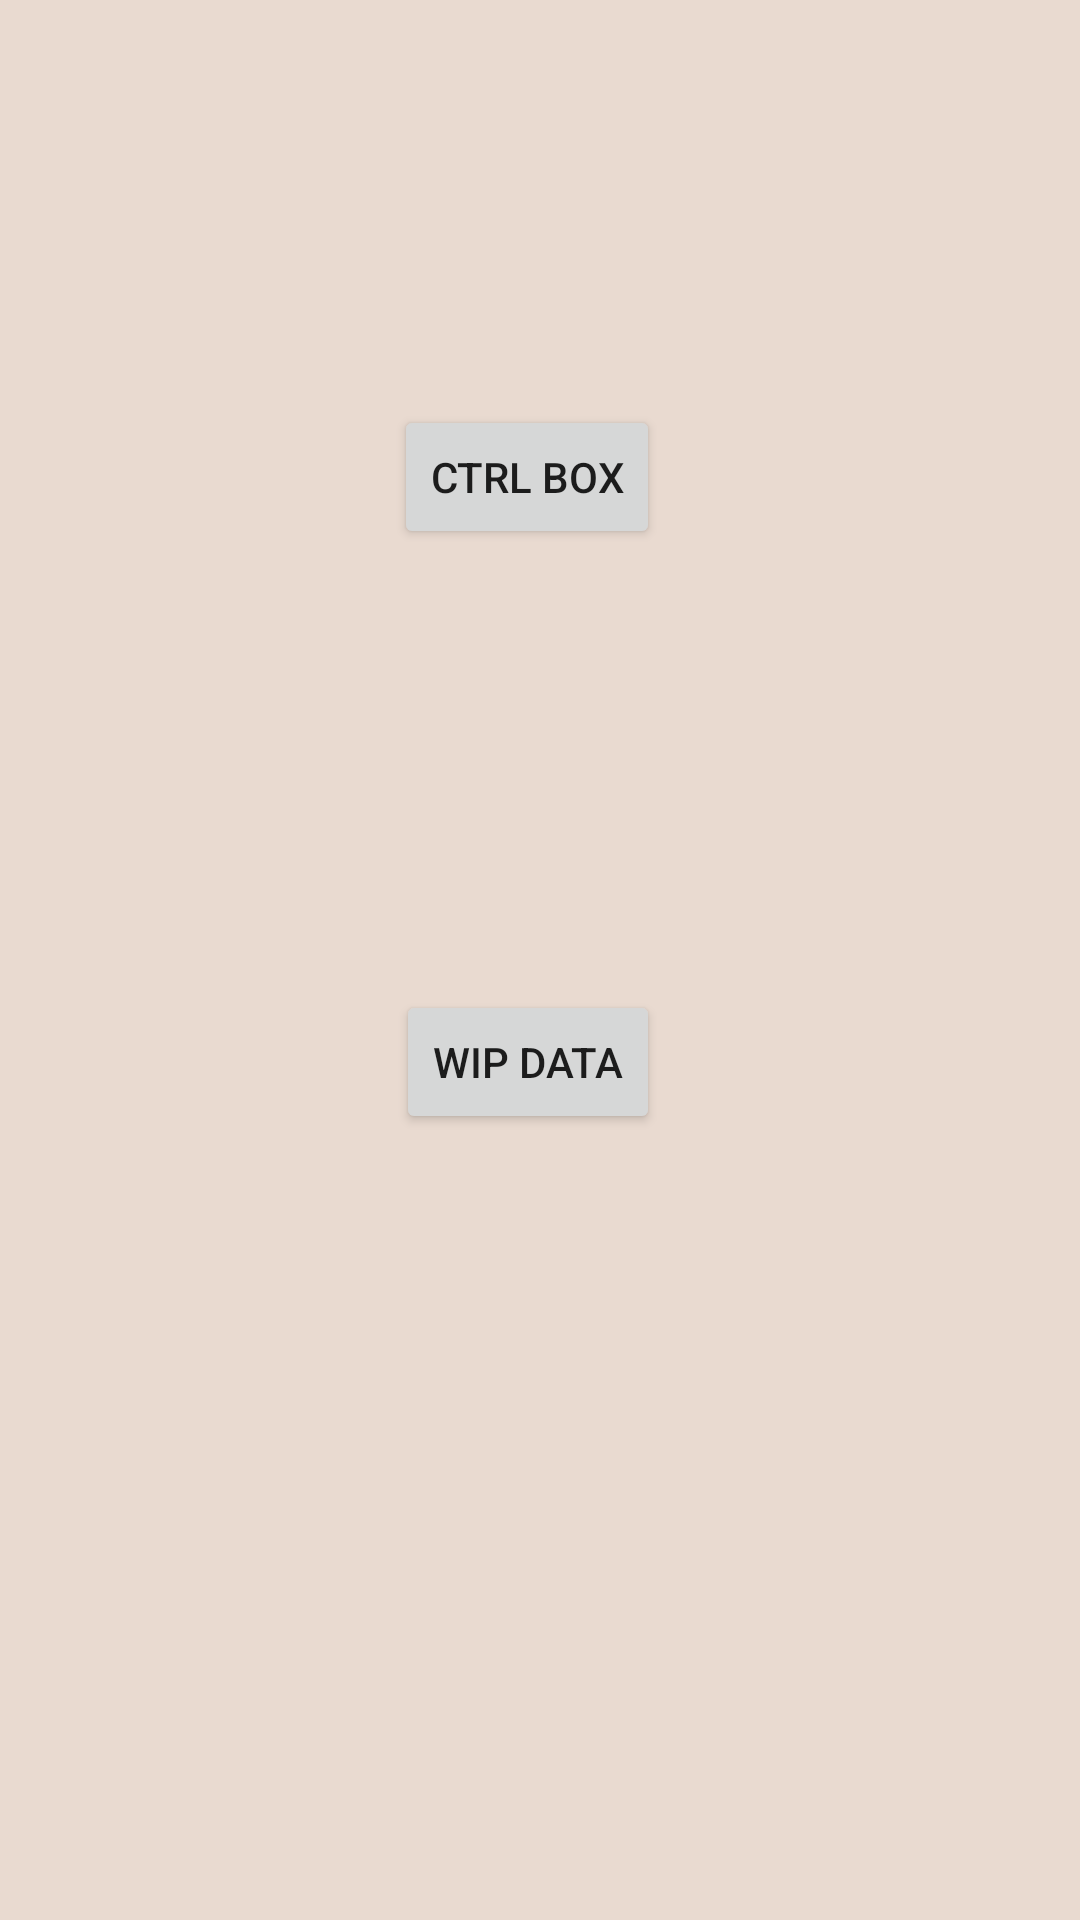

Here is an Android app screen rendered from its layout file. Give the layout XML and the strings, colors and styles it references.
<!-- AndroidManifest.xml: application theme Theme.CtrlBox_App -->
<!-- res/layout/activity_select.xml -->
<?xml version="1.0" encoding="utf-8"?>
<RelativeLayout xmlns:android="http://schemas.android.com/apk/res/android"
    xmlns:app="http://schemas.android.com/apk/res-auto"
    xmlns:tools="http://schemas.android.com/tools"
    android:layout_width="match_parent"
    android:layout_height="match_parent"
    android:background="#E9DAD0"
    tools:context=".SelectActivity">


    <Button
        android:id="@+id/btn_ctrl"
        android:layout_width="wrap_content"
        android:layout_height="wrap_content"
        android:layout_alignParentEnd="true"
        android:layout_alignParentBottom="true"
        android:layout_marginEnd="140dp"
        android:layout_marginBottom="457dp"
        android:text="Ctrl Box"/>

    <Button
        android:id="@+id/btn_wip"
        android:layout_width="wrap_content"
        android:layout_height="wrap_content"
        android:layout_alignParentEnd="true"
        android:layout_alignParentBottom="true"
        android:layout_marginEnd="140dp"
        android:layout_marginBottom="262dp"
        android:text="Wip Data" />
</RelativeLayout>
<!-- resources referenced by this layout -->
<resources>
  <style name="Theme.CtrlBox_App" parent="Theme.MaterialComponents.DayNight.DarkActionBar">
          
          <item name="colorPrimary">#D5B6B9</item>
          <item name="colorPrimaryVariant">@color/purple_700</item>
          <item name="colorOnPrimary">@color/white</item>
          
          <item name="colorSecondary">@color/teal_200</item>
          <item name="colorSecondaryVariant">@color/teal_700</item>
          <item name="colorOnSecondary">@color/black</item>
          
          <item name="android:statusBarColor">?attr/colorPrimaryVariant</item>
          
      </style>
  <!-- not gathered from this repository: default colours our renderer supplied (Android Studio template values) -->
  <color name="purple_700">#FF3700B3</color>
  <color name="teal_200">#FF03DAC5</color>
  <color name="teal_700">#FF018786</color>
  <color name="black">#FF000000</color>
  <color name="white">#FFFFFFFF</color>
</resources>
